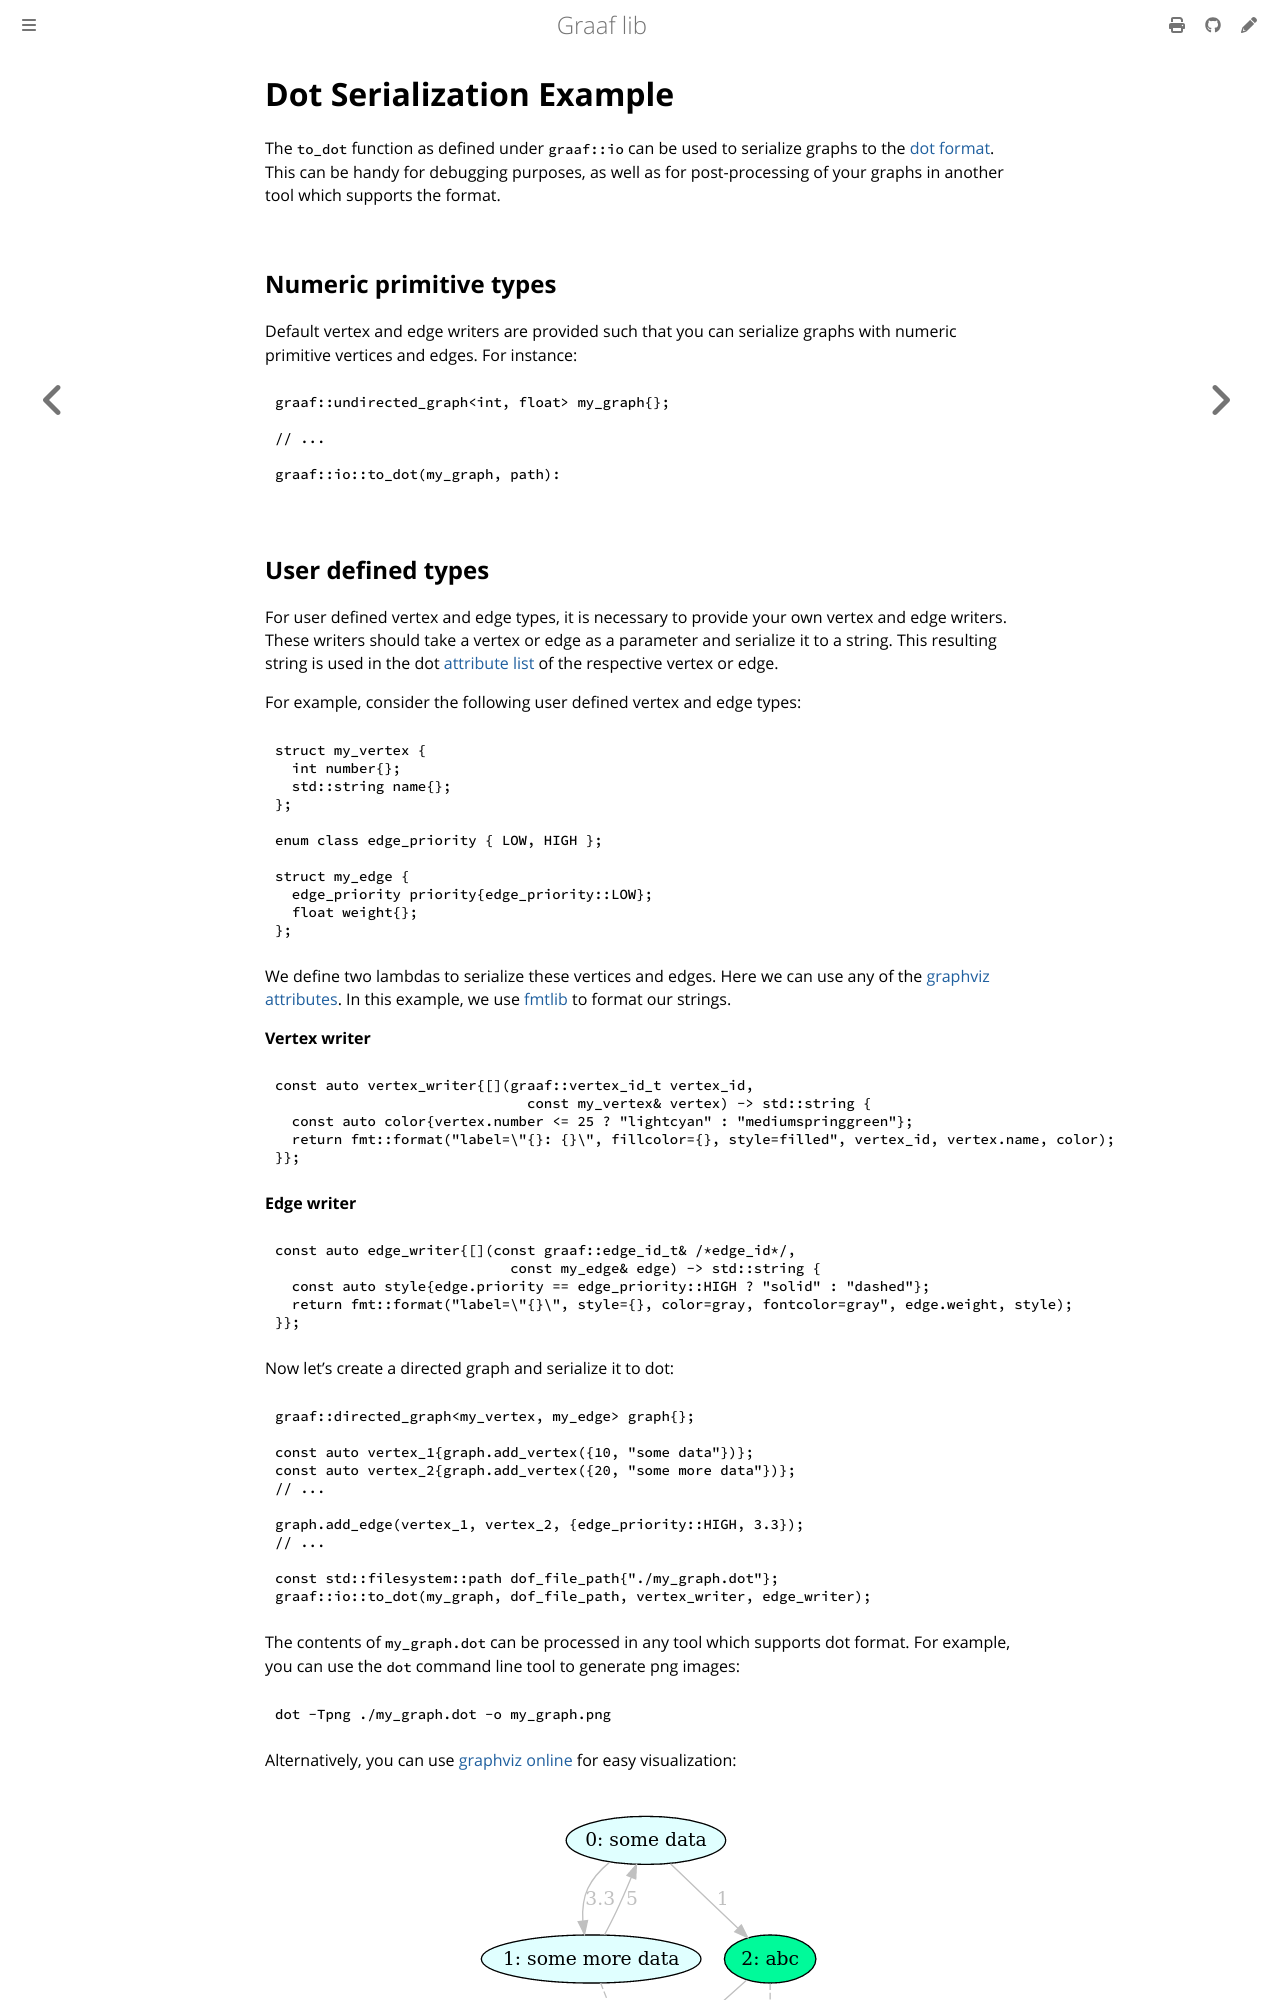

repository: bobluppes/graaf · page: examples/example-basics/dot-serialization.html · generator: mdbook

# Dot Serialization Example

The `to_dot` function as defined under `graaf::io` can be used to serialize graphs to
the [dot format](https://graphviz.org/doc/info/lang.html). This can be handy for debugging purposes, as well as for
post-processing of your graphs in another tool which supports the format.

## Numeric primitive types

Default vertex and edge writers are provided such that you can serialize graphs with numeric primitive vertices and
edges. For instance:

```c++
graaf::undirected_graph<int, float> my_graph{};

// ...

graaf::io::to_dot(my_graph, path):
```
